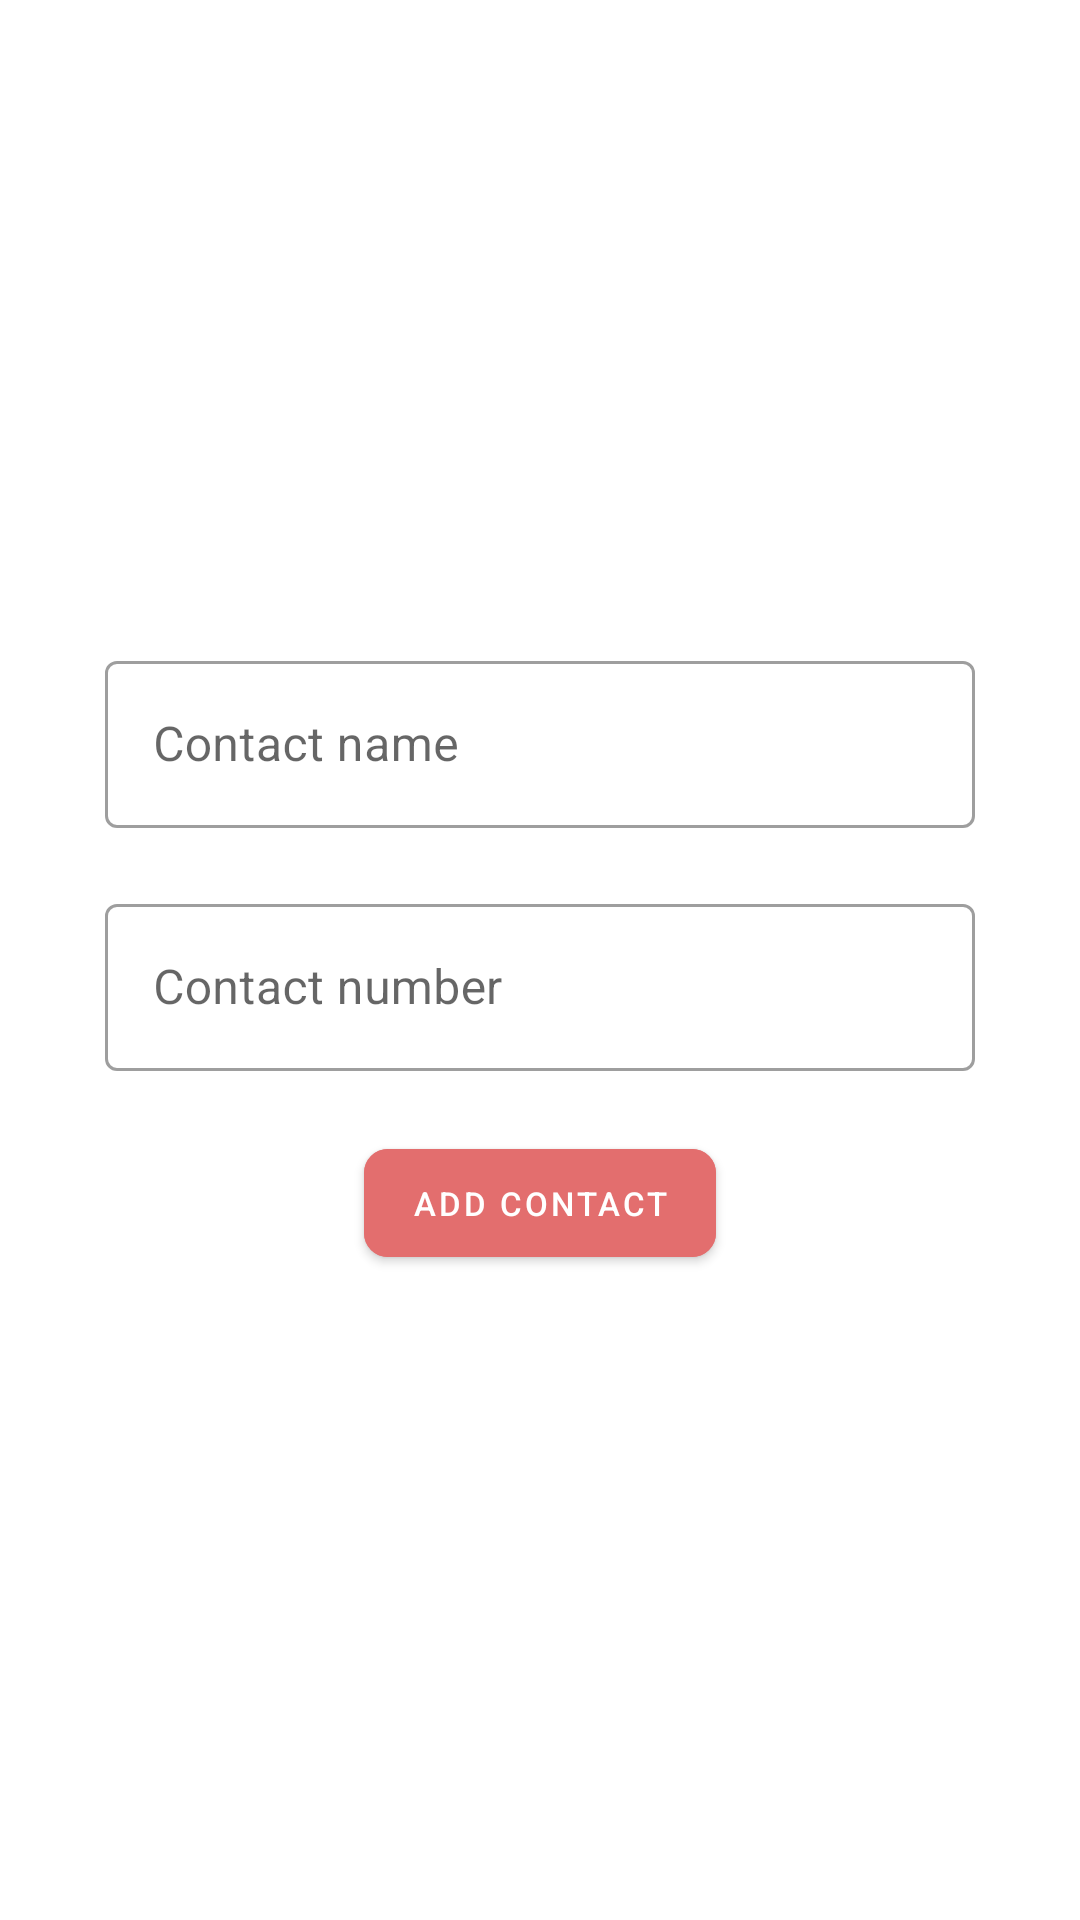

Write the Android layout XML for this screen, with the resource values it uses.
<!-- AndroidManifest.xml: application theme Theme.ContactApp -->
<!-- res/layout/activity_add_contact.xml -->
<?xml version="1.0" encoding="utf-8"?>
<LinearLayout xmlns:android="http://schemas.android.com/apk/res/android"
    xmlns:app="http://schemas.android.com/apk/res-auto"
    xmlns:tools="http://schemas.android.com/tools"
    android:layout_width="match_parent"
    android:layout_height="match_parent"
    android:gravity="center"
    android:orientation="vertical"
    android:padding="20dp"
    tools:context=".activity.AddContactActivity">

    <com.google.android.material.textfield.TextInputLayout
        style="@style/Widget.MaterialComponents.TextInputLayout.OutlinedBox"
        android:layout_width="match_parent"
        android:layout_height="wrap_content"
        android:layout_marginHorizontal="15dp">

        <com.google.android.material.textfield.TextInputEditText
            android:id="@+id/editName"
            android:layout_width="match_parent"
            android:layout_height="wrap_content"
            android:hint="Contact name" />

    </com.google.android.material.textfield.TextInputLayout>

    <com.google.android.material.textfield.TextInputLayout
        style="@style/Widget.MaterialComponents.TextInputLayout.OutlinedBox"
        android:layout_width="match_parent"
        android:layout_height="wrap_content"
        android:layout_marginHorizontal="15dp"
        android:layout_marginVertical="20dp"
        android:hint="Contact number">

        <com.google.android.material.textfield.TextInputEditText
            android:id="@+id/editNumber"
            android:layout_width="match_parent"
            android:layout_height="wrap_content" />

    </com.google.android.material.textfield.TextInputLayout>

    <com.google.android.material.button.MaterialButton
        android:id="@+id/btnAddContact"
        android:layout_width="wrap_content"
        android:layout_height="wrap_content"
        android:backgroundTint="@color/light_red"
        android:text="Add Contact"
        android:textSize="11sp"
        app:cornerRadius="8dp" />

</LinearLayout>
<!-- resources referenced by this layout -->
<resources>
  <color name="light_red">#E36E6E</color>
  <style name="Theme.ContactApp" parent="Theme.MaterialComponents.DayNight.DarkActionBar">
          
          <item name="colorPrimary">@color/light_red</item>
          <item name="colorPrimaryVariant">@color/light_red</item>
          <item name="colorOnPrimary">@color/white</item>
          
          <item name="colorSecondary">@color/teal_200</item>
          <item name="colorSecondaryVariant">@color/teal_700</item>
          <item name="colorOnSecondary">@color/black</item>
          
          <item name="android:statusBarColor" tools:targetApi="l">?attr/colorPrimaryVariant</item>
          
      </style>
  <color name="white">#FFFFFFFF</color>
  <color name="teal_200">#FF03DAC5</color>
  <color name="teal_700">#FF018786</color>
  <color name="black">#FF000000</color>
</resources>
